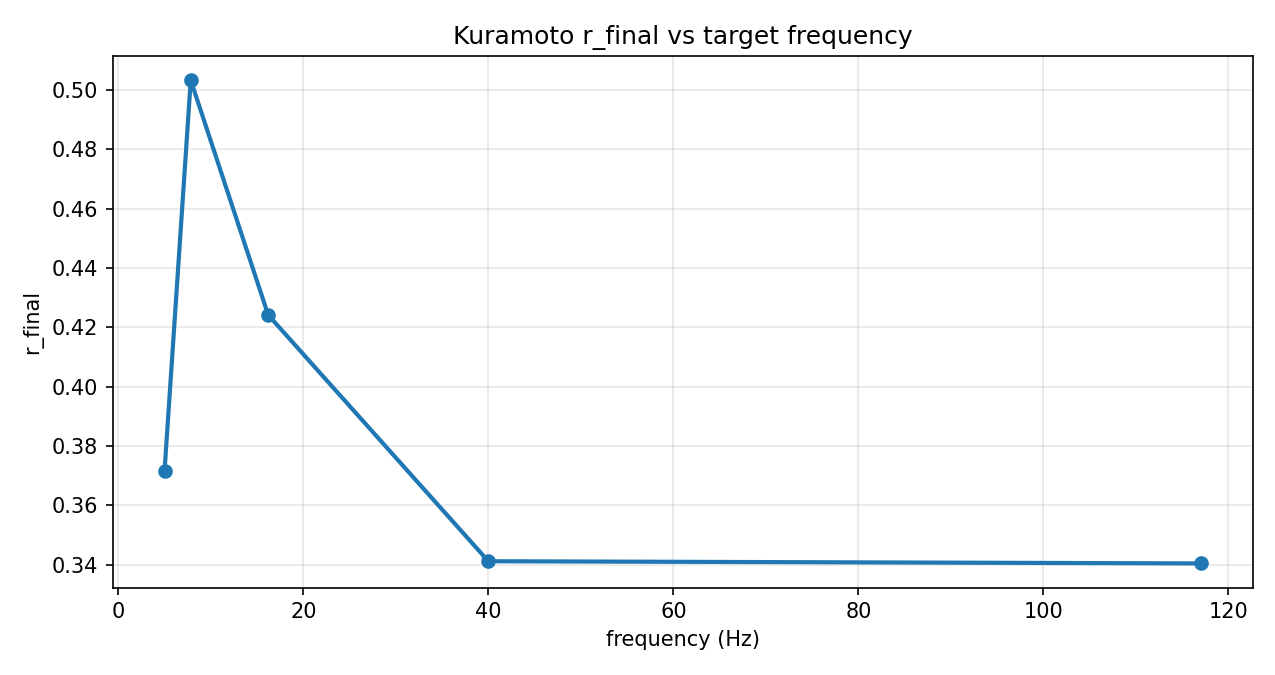

Source data for this figure (header and first rows):
freq_hz, omega_mean, omega_std, r_final
5.0, 31.42, 3.142, 0.3717
7.83, 49.2, 4.92, 0.5032
16.2, 101.8, 10.18, 0.4242
40.0, 251.3, 25.13, 0.3412
117.0, 735.1, 73.51, 0.3405
